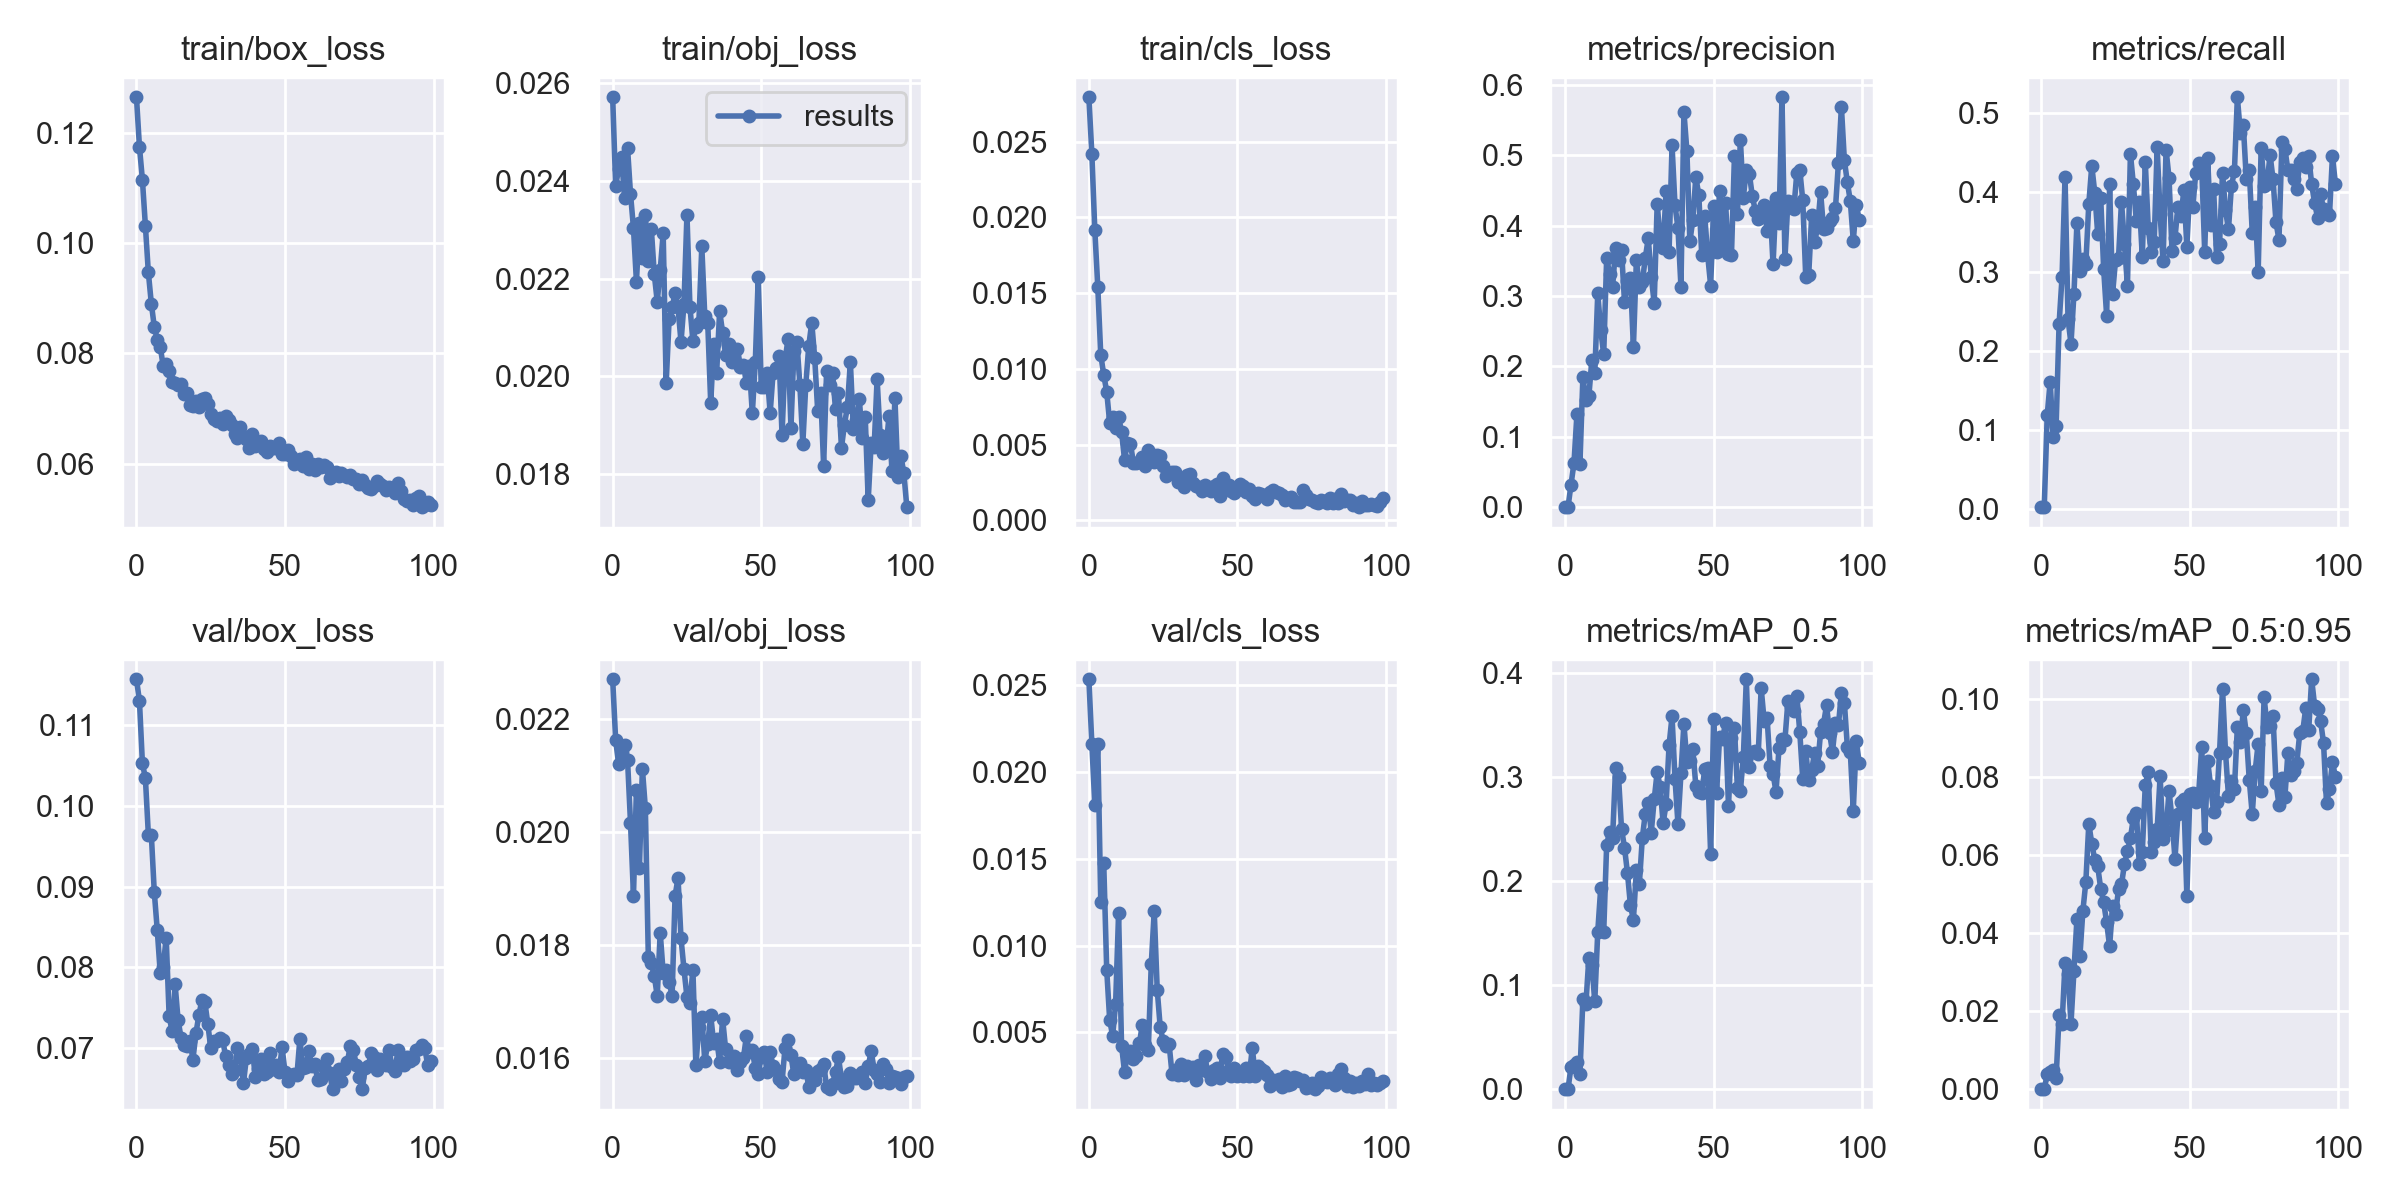

Source data for this figure (header and first rows):
epoch, train/box_loss, train/obj_loss, train/cls_loss, metrics/precision, metrics/recall, metrics/mAP_0.5, metrics/mAP_0.5:0.95, val/box_loss, val/obj_loss, val/cls_loss, x/lr0, x/lr1, x/lr2
0, 0.1264, 0.02571, 0.02794, 0.0002699, 0.002315, 5.187e-05, 1.2375e-05, 0.1156, 0.0227, 0.02533, 0.0027, 0.0027, 0.0757
1, 0.1174, 0.0239, 0.02421, 0.0004458, 0.002315, 8.1272e-05, 1.0465e-05, 0.1129, 0.02163, 0.02163, 0.005456, 0.005456, 0.05046
2, 0.1114, 0.02424, 0.01917, 0.03228, 0.1184, 0.02167, 0.003774, 0.1052, 0.0212, 0.01811, 0.008167, 0.008167, 0.02517
3, 0.1031, 0.02448, 0.01542, 0.0628, 0.1609, 0.02309, 0.00437, 0.1034, 0.02141, 0.0216, 0.00976, 0.00976, 0.00976
4, 0.09463, 0.02365, 0.01093, 0.1328, 0.09052, 0.02584, 0.005018, 0.09643, 0.02154, 0.01252, 0.00976, 0.00976, 0.00976
5, 0.08901, 0.02467, 0.009612, 0.06156, 0.1051, 0.01445, 0.002988, 0.09639, 0.02128, 0.01476, 0.00968, 0.00968, 0.00968
6, 0.08478, 0.02373, 0.008494, 0.185, 0.2342, 0.08692, 0.01895, 0.0893, 0.02016, 0.008622, 0.0096, 0.0096, 0.0096
7, 0.08249, 0.02303, 0.006454, 0.1521, 0.2935, 0.08152, 0.01678, 0.0846, 0.01887, 0.005731, 0.00952, 0.00952, 0.00952
8, 0.08116, 0.02194, 0.00679, 0.1575, 0.4197, 0.1259, 0.03234, 0.07933, 0.02075, 0.004791, 0.00944, 0.00944, 0.00944
9, 0.0777, 0.02313, 0.006121, 0.2088, 0.2401, 0.1193, 0.02949, 0.0801, 0.01937, 0.006657, 0.00936, 0.00936, 0.00936
10, 0.07811, 0.02242, 0.006796, 0.1903, 0.2087, 0.08432, 0.01677, 0.08368, 0.02112, 0.01185, 0.00928, 0.00928, 0.00928
11, 0.07685, 0.02331, 0.005859, 0.3036, 0.2721, 0.1511, 0.03034, 0.07394, 0.02042, 0.004242, 0.0092, 0.0092, 0.0092
12, 0.07482, 0.02235, 0.004008, 0.2516, 0.3609, 0.1933, 0.04356, 0.07209, 0.01778, 0.002741, 0.00912, 0.00912, 0.00912
13, 0.07457, 0.02302, 0.005102, 0.217, 0.3006, 0.1505, 0.03405, 0.07791, 0.01767, 0.003728, 0.00904, 0.00904, 0.00904
14, 0.07416, 0.02209, 0.005056, 0.3539, 0.3159, 0.2348, 0.04566, 0.07351, 0.01746, 0.003955, 0.00896, 0.00896, 0.00896
15, 0.07437, 0.02153, 0.003779, 0.3309, 0.31, 0.2474, 0.05312, 0.07129, 0.01709, 0.003472, 0.00888, 0.00888, 0.00888
16, 0.07257, 0.02218, 0.003768, 0.313, 0.3857, 0.2414, 0.06803, 0.07036, 0.01822, 0.003624, 0.0088, 0.0088, 0.0088
17, 0.07287, 0.02293, 0.003821, 0.3684, 0.4336, 0.3086, 0.06293, 0.07034, 0.0175, 0.004364, 0.00872, 0.00872, 0.00872
18, 0.07061, 0.01986, 0.004199, 0.3506, 0.3998, 0.2994, 0.05877, 0.07094, 0.01756, 0.005452, 0.00864, 0.00864, 0.00864
19, 0.07046, 0.02117, 0.003556, 0.3649, 0.3474, 0.2501, 0.05709, 0.0686, 0.01735, 0.004303, 0.00856, 0.00856, 0.00856
20, 0.07141, 0.02141, 0.004671, 0.2917, 0.3932, 0.232, 0.0514, 0.07185, 0.0171, 0.004, 0.00848, 0.00848, 0.00848
21, 0.07021, 0.0217, 0.004381, 0.3212, 0.303, 0.2076, 0.04791, 0.07407, 0.01887, 0.008937, 0.0084, 0.0084, 0.0084
22, 0.07173, 0.02141, 0.003815, 0.3248, 0.2443, 0.1765, 0.04275, 0.07593, 0.01918, 0.01198, 0.00832, 0.00832, 0.00832
23, 0.07183, 0.0207, 0.004293, 0.2271, 0.41, 0.1626, 0.03664, 0.07574, 0.01812, 0.007469, 0.00824, 0.00824, 0.00824
24, 0.07079, 0.02148, 0.004225, 0.351, 0.2721, 0.2102, 0.0469, 0.07305, 0.01757, 0.005323, 0.00816, 0.00816, 0.00816
25, 0.06891, 0.02331, 0.00358, 0.3134, 0.3145, 0.197, 0.04498, 0.07, 0.01708, 0.00449, 0.00808, 0.00808, 0.00808
26, 0.06817, 0.02143, 0.00292, 0.3194, 0.3176, 0.2412, 0.05119, 0.07086, 0.01698, 0.004234, 0.008, 0.008, 0.008
27, 0.06768, 0.02072, 0.00307, 0.3542, 0.388, 0.2646, 0.05246, 0.07092, 0.01756, 0.004339, 0.00792, 0.00792, 0.00792
28, 0.06832, 0.02102, 0.00322, 0.3816, 0.3353, 0.2752, 0.05769, 0.07123, 0.01587, 0.002594, 0.00784, 0.00784, 0.00784
29, 0.06719, 0.02109, 0.003165, 0.3276, 0.282, 0.2462, 0.06096, 0.07103, 0.01655, 0.002814, 0.00776, 0.00776, 0.00776
30, 0.06869, 0.02266, 0.002535, 0.2896, 0.449, 0.2783, 0.06424, 0.06904, 0.01673, 0.00257, 0.00768, 0.00768, 0.00768
31, 0.06793, 0.02124, 0.002535, 0.4307, 0.4099, 0.3046, 0.06955, 0.06792, 0.01595, 0.003184, 0.0076, 0.0076, 0.0076
32, 0.06696, 0.02109, 0.002222, 0.381, 0.3639, 0.29, 0.07086, 0.06678, 0.01625, 0.002536, 0.00752, 0.00752, 0.00752
33, 0.06543, 0.01945, 0.003017, 0.3686, 0.3883, 0.2554, 0.0576, 0.06731, 0.01675, 0.003065, 0.00744, 0.00744, 0.00744
34, 0.06469, 0.02067, 0.003087, 0.449, 0.3185, 0.2738, 0.06081, 0.07003, 0.01626, 0.002721, 0.00736, 0.00736, 0.00736
35, 0.06655, 0.02008, 0.002467, 0.3627, 0.4389, 0.3301, 0.0779, 0.06896, 0.01633, 0.002992, 0.00728, 0.00728, 0.00728
36, 0.06501, 0.02134, 0.002246, 0.5137, 0.3554, 0.358, 0.08126, 0.06567, 0.01593, 0.002237, 0.0072, 0.0072, 0.0072
37, 0.06444, 0.0209, 0.002214, 0.4286, 0.3246, 0.2981, 0.06087, 0.06885, 0.01669, 0.003132, 0.00712, 0.00712, 0.00712
38, 0.06288, 0.02045, 0.001916, 0.3964, 0.337, 0.2545, 0.06339, 0.06934, 0.01616, 0.002847, 0.00704, 0.00704, 0.00704
39, 0.06529, 0.02066, 0.002307, 0.3132, 0.4567, 0.3032, 0.06655, 0.06993, 0.01592, 0.003658, 0.00696, 0.00696, 0.00696
40, 0.06319, 0.02029, 0.002168, 0.5614, 0.3722, 0.3509, 0.08015, 0.06643, 0.01598, 0.002703, 0.00688, 0.00688, 0.00688
41, 0.06353, 0.02032, 0.001963, 0.5059, 0.313, 0.3146, 0.06399, 0.06743, 0.01603, 0.002301, 0.0068, 0.0068, 0.0068
42, 0.06404, 0.02056, 0.00229, 0.3774, 0.4541, 0.3153, 0.06604, 0.06867, 0.01579, 0.002857, 0.00672, 0.00672, 0.00672
43, 0.06261, 0.0202, 0.002363, 0.408, 0.4181, 0.3262, 0.07646, 0.06687, 0.01593, 0.002946, 0.00664, 0.00664, 0.00664
44, 0.06219, 0.02024, 0.001634, 0.4687, 0.3259, 0.2914, 0.06933, 0.0671, 0.01599, 0.002353, 0.00656, 0.00656, 0.00656
45, 0.06315, 0.01987, 0.002795, 0.4437, 0.3426, 0.2851, 0.05895, 0.06941, 0.01638, 0.003772, 0.00648, 0.00648, 0.00648
46, 0.06292, 0.02021, 0.002241, 0.358, 0.3818, 0.284, 0.07044, 0.0675, 0.01611, 0.003567, 0.0064, 0.0064, 0.0064
47, 0.06277, 0.01924, 0.002346, 0.4137, 0.3701, 0.3076, 0.07363, 0.06795, 0.01613, 0.002832, 0.00632, 0.00632, 0.00632
48, 0.06371, 0.02029, 0.001909, 0.3577, 0.4027, 0.3085, 0.07424, 0.06701, 0.01582, 0.002491, 0.00624, 0.00624, 0.00624
49, 0.06167, 0.02204, 0.001813, 0.3146, 0.3315, 0.2254, 0.04944, 0.07013, 0.01571, 0.002966, 0.00616, 0.00616, 0.00616
50, 0.06183, 0.01978, 0.002021, 0.4273, 0.4066, 0.355, 0.07554, 0.06704, 0.01602, 0.002493, 0.00608, 0.00608, 0.00608
51, 0.06251, 0.01978, 0.00239, 0.3629, 0.381, 0.2844, 0.07585, 0.06595, 0.0161, 0.002731, 0.006, 0.006, 0.006
52, 0.06131, 0.02006, 0.002288, 0.4497, 0.425, 0.3382, 0.07368, 0.06675, 0.01575, 0.002509, 0.00592, 0.00592, 0.00592
53, 0.05994, 0.01925, 0.001852, 0.3722, 0.4368, 0.3362, 0.076, 0.06687, 0.01611, 0.002936, 0.00584, 0.00584, 0.00584
54, 0.06025, 0.02008, 0.00204, 0.4321, 0.4329, 0.3518, 0.08775, 0.06665, 0.01586, 0.002517, 0.00576, 0.00576, 0.00576
55, 0.06079, 0.02018, 0.001634, 0.3599, 0.3251, 0.2715, 0.06427, 0.07117, 0.01579, 0.004113, 0.00568, 0.00568, 0.00568
56, 0.05958, 0.02042, 0.00143, 0.3578, 0.443, 0.337, 0.08411, 0.06752, 0.01562, 0.002515, 0.0056, 0.0056, 0.0056
57, 0.0612, 0.01881, 0.001826, 0.4981, 0.3586, 0.3467, 0.07768, 0.06774, 0.01557, 0.003095, 0.00552, 0.00552, 0.00552
58, 0.0591, 0.02033, 0.001724, 0.416, 0.4042, 0.2892, 0.07094, 0.06972, 0.01617, 0.002893, 0.00544, 0.00544, 0.00544
59, 0.05996, 0.02076, 0.001595, 0.5219, 0.3185, 0.2865, 0.07362, 0.06778, 0.01632, 0.002775, 0.00536, 0.00536, 0.00536
... 40 more rows
